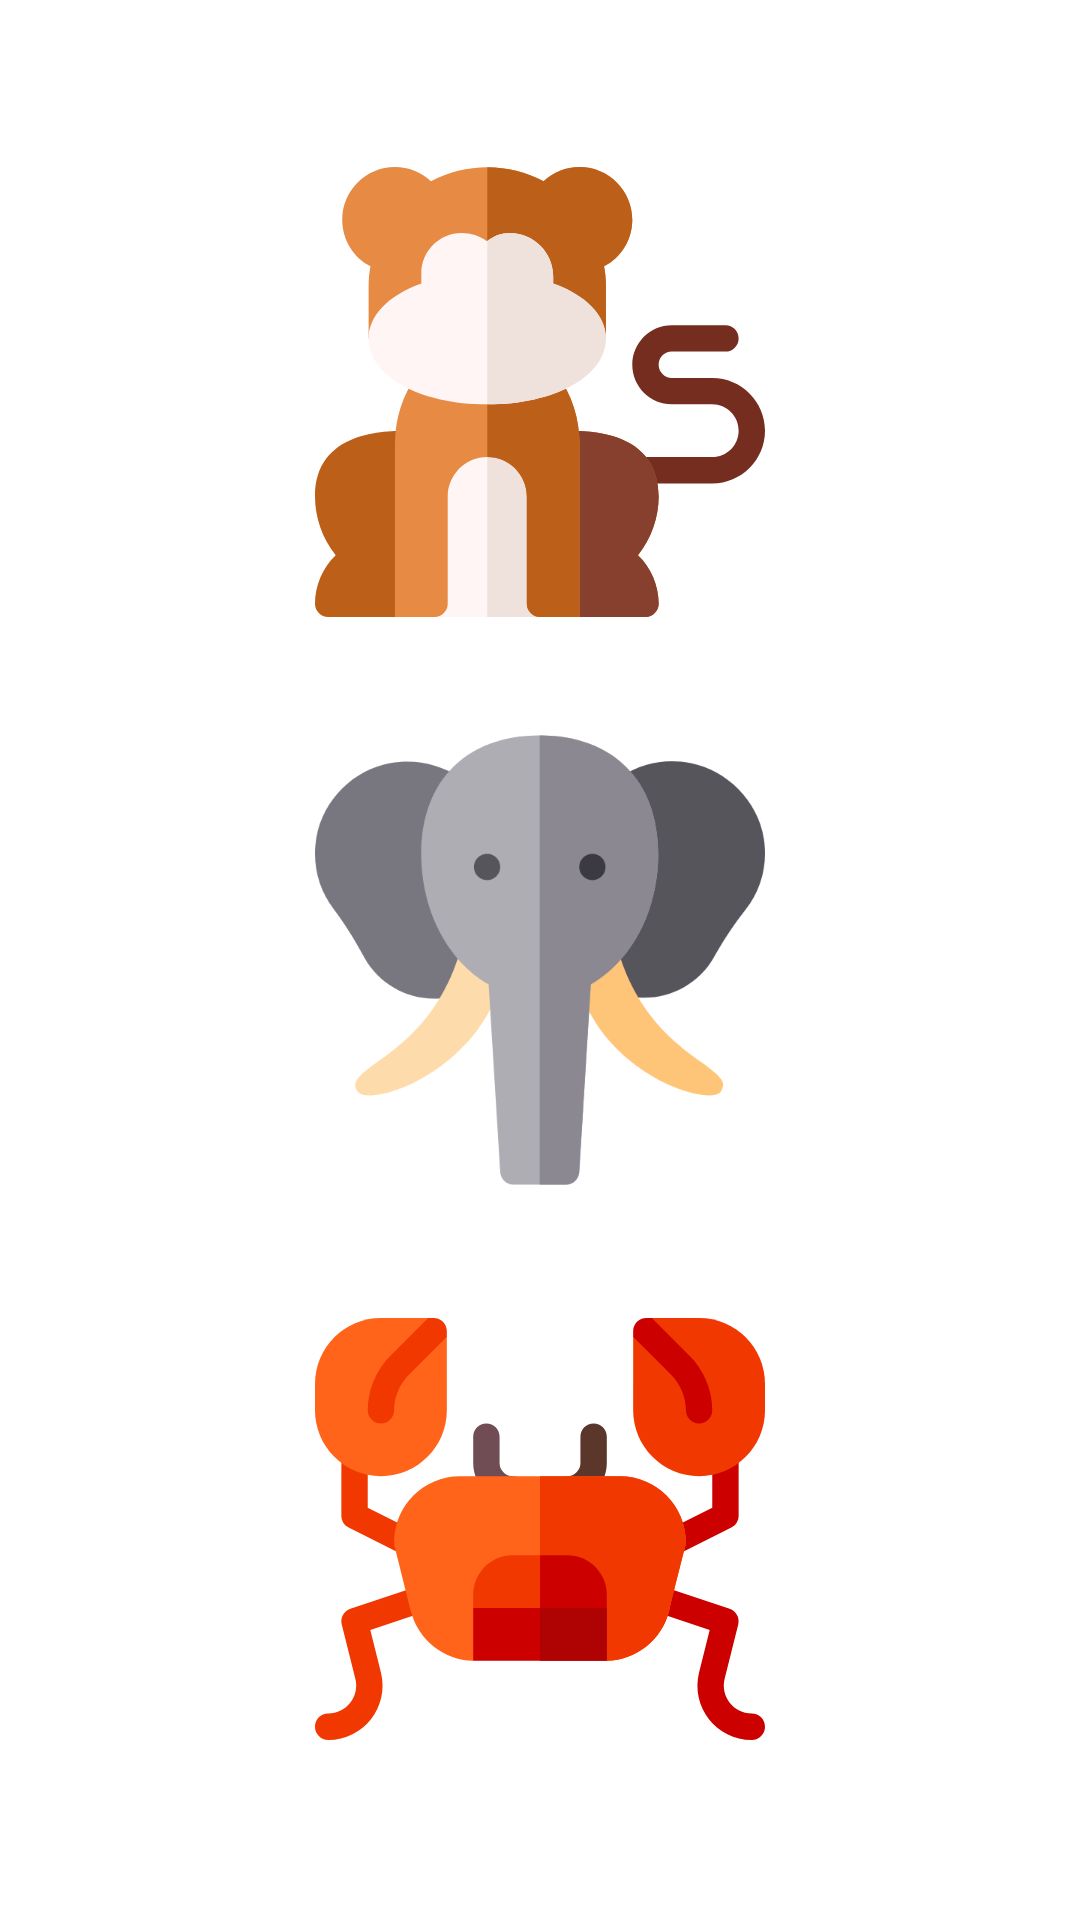

Android layout source for this screen:
<!-- AndroidManifest.xml: application theme AppTheme -->
<!-- res/layout/fragment_transform.xml -->
<?xml version="1.0" encoding="utf-8"?>
<androidx.constraintlayout.widget.ConstraintLayout xmlns:android="http://schemas.android.com/apk/res/android"
    xmlns:app="http://schemas.android.com/apk/res-auto"
    android:id="@+id/root"
    android:layout_width="match_parent"
    android:layout_height="match_parent"
    android:background="@android:color/white"
    android:clickable="true"
    android:padding="16dp">

    <androidx.appcompat.widget.AppCompatImageView
        android:id="@+id/image1"
        android:layout_width="150dp"
        android:layout_height="150dp"
        app:layout_constraintBottom_toTopOf="@id/image2"
        app:layout_constraintLeft_toLeftOf="parent"
        app:layout_constraintRight_toRightOf="parent"
        app:layout_constraintTop_toTopOf="parent"
        app:srcCompat="@drawable/ic_monkey" />

    <androidx.appcompat.widget.AppCompatImageView
        android:id="@+id/image2"
        android:layout_width="150dp"
        android:layout_height="150dp"
        app:layout_constraintBottom_toBottomOf="parent"
        app:layout_constraintLeft_toLeftOf="parent"
        app:layout_constraintRight_toRightOf="parent"
        app:layout_constraintTop_toTopOf="parent"
        app:srcCompat="@drawable/ic_elephant" />

    <androidx.appcompat.widget.AppCompatImageView
        android:id="@+id/image3"
        android:layout_width="150dp"
        android:layout_height="150dp"
        app:layout_constraintBottom_toBottomOf="parent"
        app:layout_constraintLeft_toLeftOf="parent"
        app:layout_constraintRight_toRightOf="parent"
        app:layout_constraintTop_toBottomOf="@id/image2"
        app:srcCompat="@drawable/ic_crab" />


</androidx.constraintlayout.widget.ConstraintLayout>
<!-- resources referenced by this layout -->
<resources>
  <!-- drawable ic_crab: vector/xml drawable (drawable, 4033 chars, omitted) -->
  <!-- drawable ic_elephant: vector/xml drawable (drawable, 2839 chars, omitted) -->
  <!-- drawable ic_monkey: vector/xml drawable (drawable, 3280 chars, omitted) -->
  <style name="AppTheme" parent="Theme.AppCompat.Light.DarkActionBar">
          <item name="colorPrimary">@color/colorPrimary</item>
          <item name="colorPrimaryDark">@color/colorPrimaryDark</item>
          <item name="colorAccent">@color/colorAccent</item>
          <item name="android:windowContentTransitions">true</item>
  
  
  
  
      </style>
  <!-- not gathered from this repository: default colours our renderer supplied (Android Studio template values) -->
  <color name="colorPrimary">#FF6200EE</color>
  <color name="colorPrimaryDark">#FF3700B3</color>
  <color name="colorAccent">#FF03DAC5</color>
</resources>
